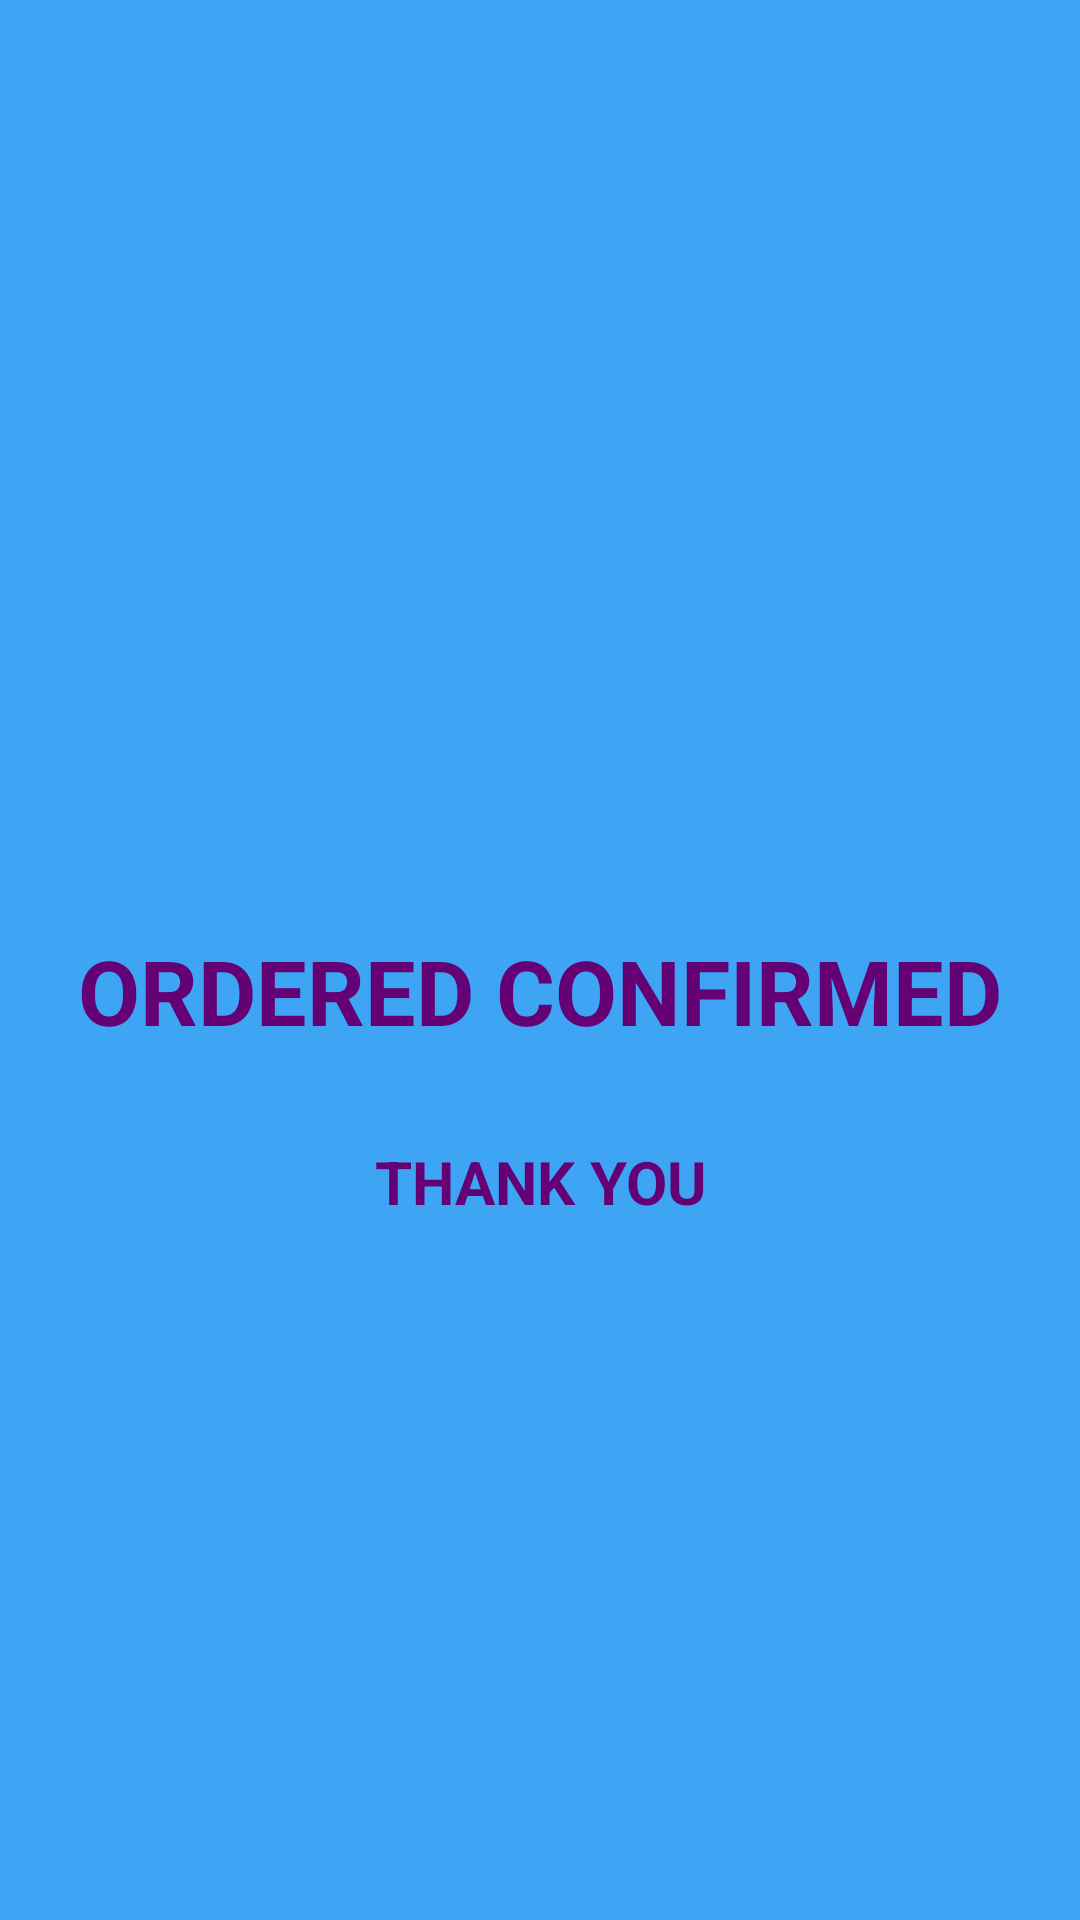

The Android layout XML behind this screen, and the referenced resources:
<!-- AndroidManifest.xml: application theme Theme.JwelleryApp -->
<!-- res/layout/activity_final.xml -->
<?xml version="1.0" encoding="utf-8"?>
<LinearLayout xmlns:android="http://schemas.android.com/apk/res/android"
    xmlns:app="http://schemas.android.com/apk/res-auto"
    xmlns:tools="http://schemas.android.com/tools"
    android:layout_width="match_parent"
    android:layout_height="match_parent"
    android:orientation="vertical"
    android:background="#DD2196F3"
    tools:context=".finalActvity">

    <TextView
        android:layout_width="match_parent"
        android:layout_height="wrap_content"
        android:layout_marginStart="0dp"
        android:layout_marginTop="300dp"
        android:layout_marginEnd="0dp"
        android:text="ORDERED CONFIRMED"
        android:textSize="30sp"
        android:textColor="#640175"
        android:gravity="center"
        android:padding="10dp"
        android:textStyle="bold"/>

    <TextView
        android:layout_width="match_parent"
        android:layout_height="wrap_content"
        android:layout_marginStart="0dp"
        android:layout_marginTop="10dp"
        android:layout_marginEnd="0dp"
        android:text="THANK YOU"
        android:textSize="20sp"
        android:textColor="#640175"
        android:gravity="center"
        android:padding="10dp"
        android:textStyle="bold"/>

</LinearLayout>
<!-- resources referenced by this layout -->
<resources>
  <style name="Theme.JwelleryApp" parent="Theme.MaterialComponents.DayNight.DarkActionBar">
          
          <item name="colorPrimary">@color/purple_500</item>
          <item name="colorPrimaryVariant">@color/purple_700</item>
          <item name="colorOnPrimary">@color/white</item>
          
          <item name="colorSecondary">@color/teal_200</item>
          <item name="colorSecondaryVariant">@color/teal_700</item>
          <item name="colorOnSecondary">@color/black</item>
          
          <item name="android:statusBarColor">?attr/colorPrimaryVariant</item>
          
      </style>
  <!-- not gathered from this repository: default colours our renderer supplied (Android Studio template values) -->
  <color name="purple_500">#FF6200EE</color>
  <color name="purple_700">#FF3700B3</color>
  <color name="teal_200">#FF03DAC5</color>
  <color name="teal_700">#FF018786</color>
  <color name="black">#FF000000</color>
  <color name="white">#FFFFFFFF</color>
</resources>
